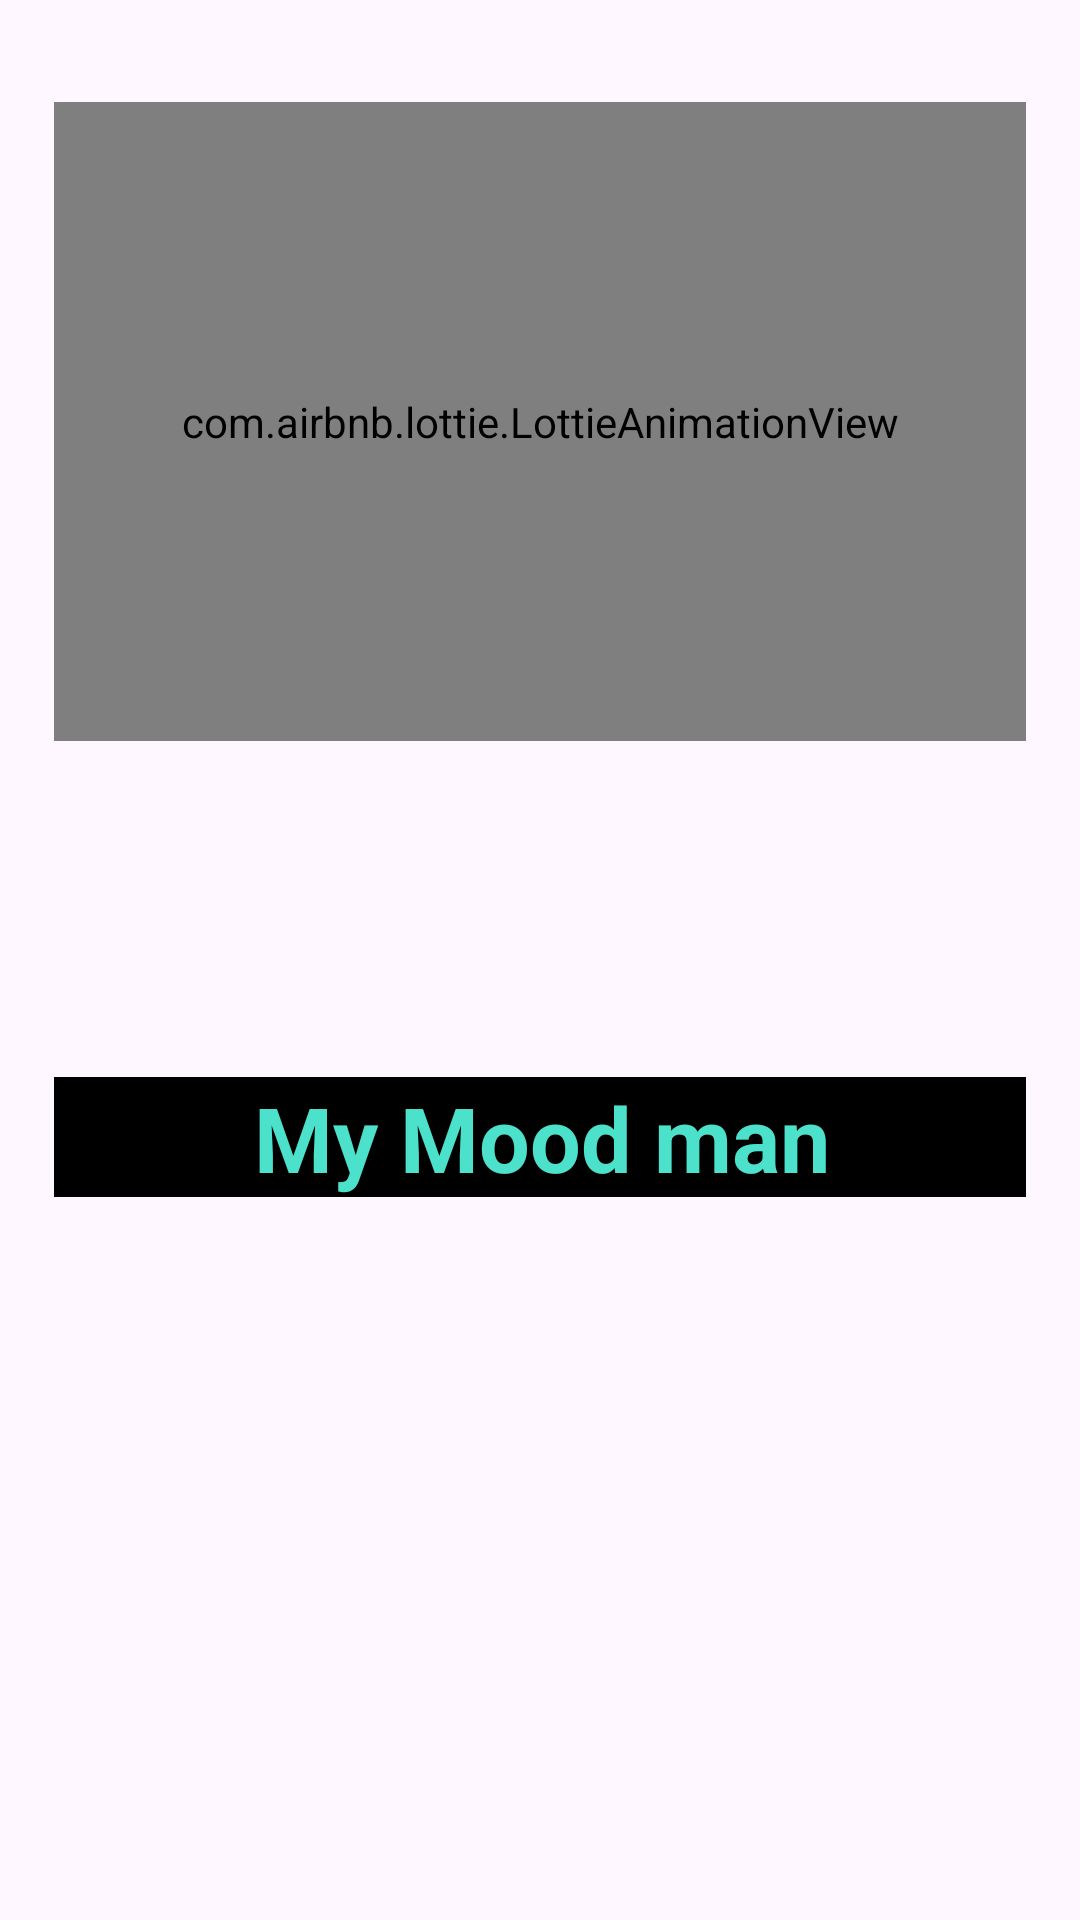

Produce the Android XML layout that renders to this screen, including the resource entries it uses.
<!-- AndroidManifest.xml: activity theme Theme.Splash -->
<!-- res/layout/activity_splash.xml -->
<?xml version="1.0" encoding="utf-8"?>
<androidx.constraintlayout.widget.ConstraintLayout xmlns:android="http://schemas.android.com/apk/res/android"
    xmlns:app="http://schemas.android.com/apk/res-auto"
    xmlns:tools="http://schemas.android.com/tools"
    android:layout_width="match_parent"
    android:layout_height="match_parent"
    android:padding="18sp"
    tools:context=".SplashActivity">


    <com.airbnb.lottie.LottieAnimationView
        android:id="@+id/l"
        android:layout_width="match_parent"
        android:layout_height="213dp"
        android:layout_marginTop="16dp"
        app:layout_constraintEnd_toEndOf="parent"
        app:layout_constraintHorizontal_bias="1.0"
        app:layout_constraintStart_toEndOf="parent"
        app:layout_constraintTop_toTopOf="parent"
        app:lottie_autoPlay="true"
        app:lottie_loop="true" />

    <TextView
        android:id="@+id/text"
        android:layout_width="350sp"
        android:layout_height="40sp"
        android:layout_marginTop="112dp"
        android:background="@color/black"
        android:text="My Mood man"
        android:textAlignment="center"
        android:textColor="#4CE1CB"
        android:textSize="30sp"
        android:textStyle="bold"
        app:layout_constraintEnd_toEndOf="parent"
        app:layout_constraintHorizontal_bias="0.491"
        app:layout_constraintStart_toStartOf="parent"
        app:layout_constraintTop_toBottomOf="@+id/l" />

</androidx.constraintlayout.widget.ConstraintLayout>
<!-- resources referenced by this layout -->
<resources>
  <style name="Theme.Splash" parent="Base.Theme.Rysbekov_Sultanbek_AIN122" />
  <style name="Base.Theme.Rysbekov_Sultanbek_AIN122" parent="Theme.Material3.DayNight.NoActionBar">
          
          
      </style>
  <!-- not gathered from this repository: default colours our renderer supplied (Android Studio template values) -->
  <color name="black">#FF000000</color>
</resources>
